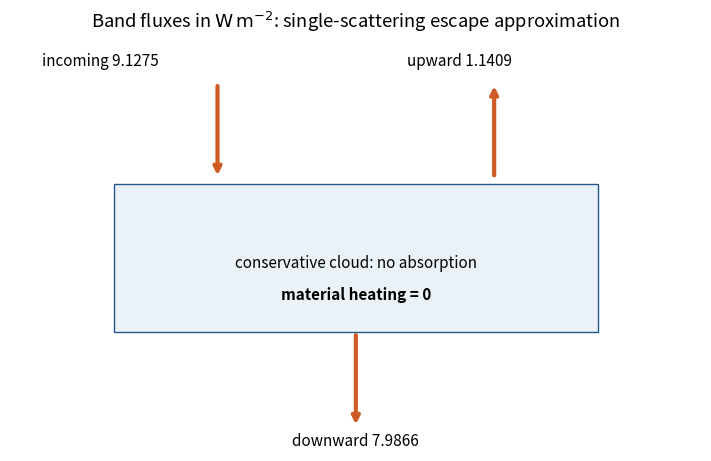

Source code (Python): (Note: this script raises an exception after producing the figure.)
"""Original analytical diagram, Python3.14/NumPy2.3/Matplotlib3.10; basename PNG output to cwd."""
from pathlib import Path
import numpy as np
import matplotlib
matplotlib.use('Agg')
import matplotlib.pyplot as plt
plt.rcParams.update({'font.size':11,'axes.spines.top':False,'axes.spines.right':False})

from matplotlib.patches import Rectangle
fig,ax=plt.subplots(figsize=(7,4.5),layout='constrained');ax.set(xlim=(0,10),ylim=(0,7));ax.axis('off')
ax.add_patch(Rectangle((1.5,2),7,2.5,ec='#235789',fc='#eaf2f7'))
ax.text(5,3.1,'conservative cloud: no absorption',ha='center');ax.text(5,2.55,'material heating = 0',ha='center',weight='bold')
for start,end,text,xy in [((3,6.2),(3,4.6),'incoming 9.1275',(1.3,6.5)),((7,4.6),(7,6.2),'upward 1.1409',(6.5,6.5)),((5,2),(5,.4),'downward 7.9866',(5,.1))]:
 ax.annotate('',end,start,arrowprops={'arrowstyle':'->','lw':3,'color':'#ce5a24'});ax.text(*xy,text,ha='center')
ax.set_title(r'Band fluxes in $\mathrm{W\,m^{-2}}$: single-scattering escape approximation')
fig.savefig(Path(__file__).with_suffix('.png').name,dpi=150,facecolor='white')
